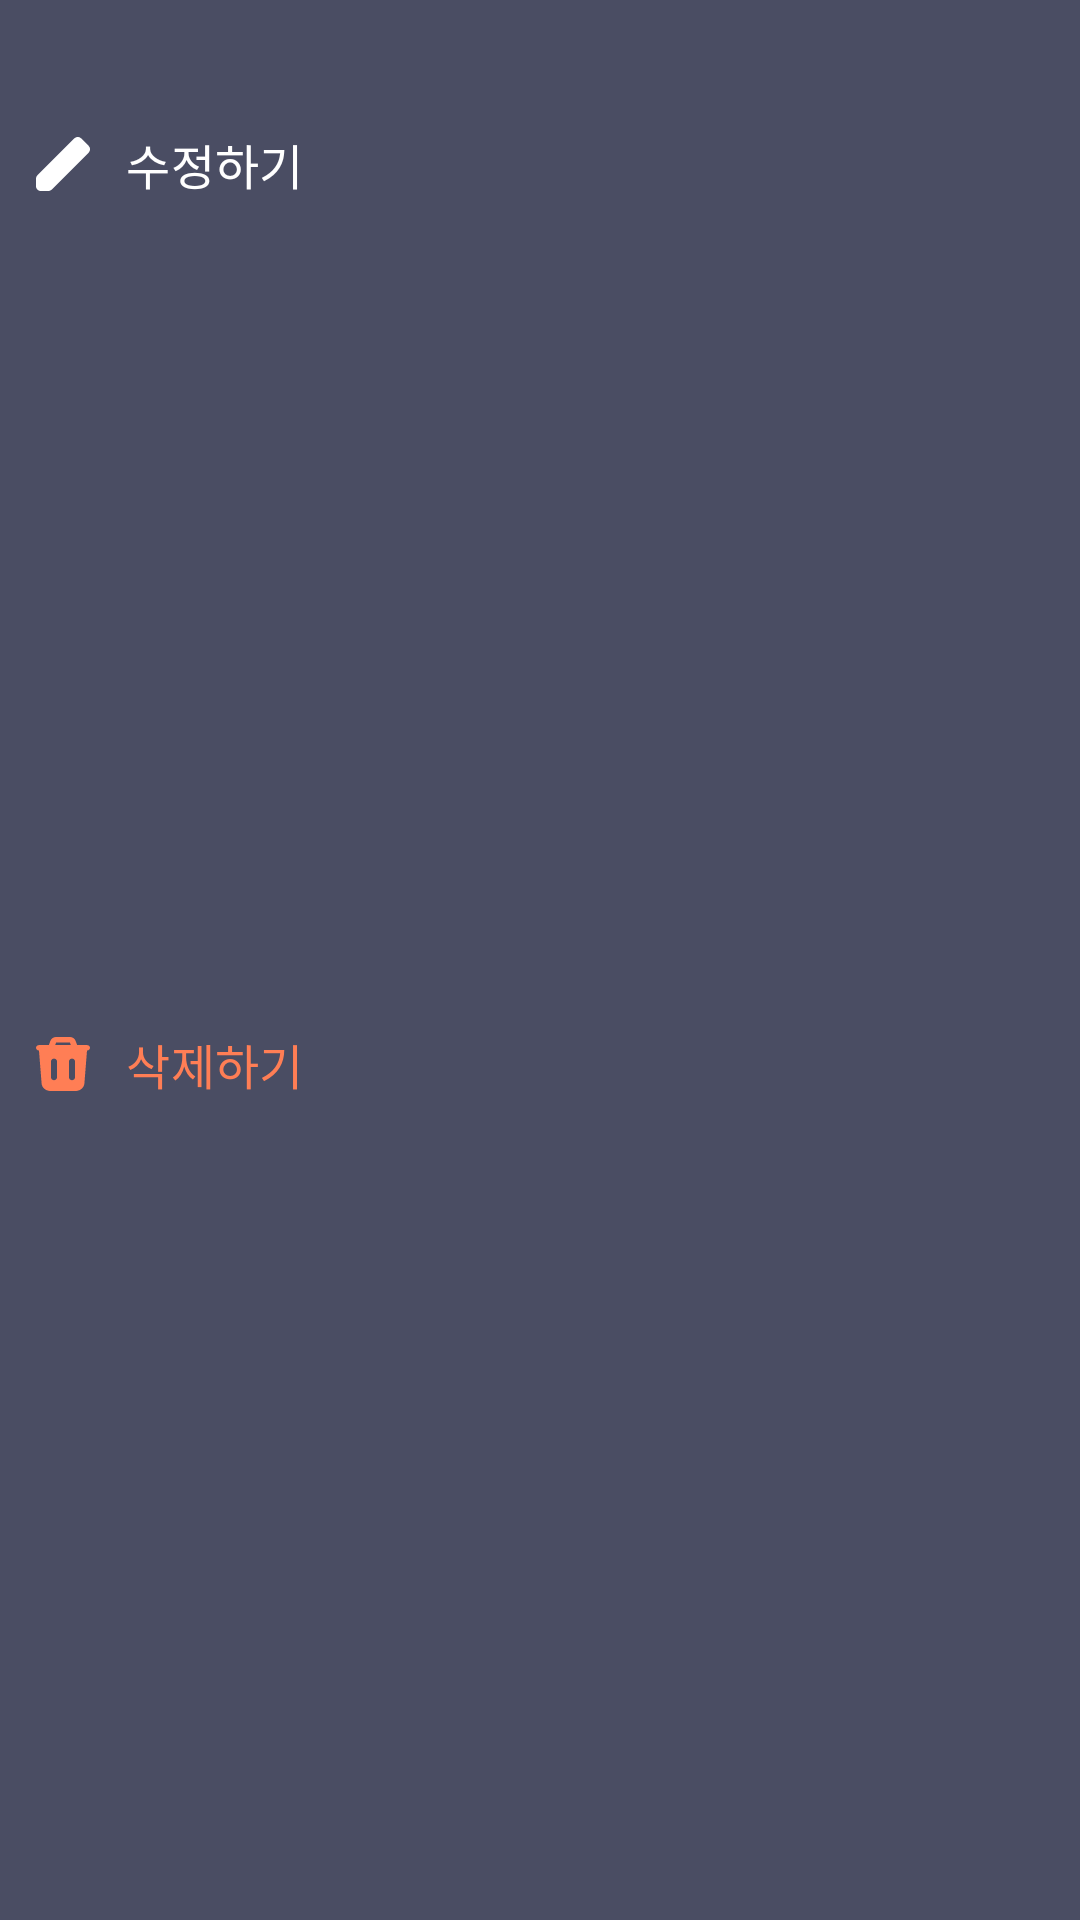

This screen was rendered from an Android layout file. Write that file and the resources it references.
<!-- AndroidManifest.xml: application theme Theme.GrowthookAOS -->
<!-- res/layout/fragment_cave_modify_select_bottomsheet.xml -->
<?xml version="1.0" encoding="utf-8"?>
<androidx.constraintlayout.widget.ConstraintLayout xmlns:android="http://schemas.android.com/apk/res/android"
    xmlns:app="http://schemas.android.com/apk/res-auto"
    android:layout_width="match_parent"
    android:layout_height="wrap_content"
    android:background="@color/Gray400">

    <com.google.android.material.button.MaterialButton
        android:id="@+id/btn_cave_detail_modify"
        style="@style/body1_reg"
        android:layout_width="0dp"
        android:layout_height="wrap_content"
        android:layout_marginTop="24dp"
        android:background="@android:color/transparent"
        android:gravity="start|center"
        android:paddingVertical="15dp"
        android:paddingStart="12dp"
        android:text="수정하기"
        app:icon="@drawable/ic_modify"
        app:iconPadding="12dp"
        app:iconTint="@color/White000"
        app:layout_constraintEnd_toEndOf="parent"
        app:layout_constraintStart_toStartOf="parent"
        app:layout_constraintTop_toTopOf="parent" />

    <com.google.android.material.button.MaterialButton
        android:id="@+id/btn_cave_detail_delete"
        style="@style/body1_reg"
        android:layout_width="0dp"
        android:layout_height="wrap_content"
        android:layout_marginBottom="16dp"
        android:background="@android:color/transparent"
        android:gravity="start|center"
        android:paddingVertical="15dp"
        android:paddingStart="12dp"
        android:text="삭제하기"
        android:textColor="@color/Red200"
        app:icon="@drawable/ic_trash"
        app:iconPadding="12dp"
        app:iconTint="@color/Red200"
        app:layout_constraintBottom_toBottomOf="parent"
        app:layout_constraintEnd_toEndOf="parent"
        app:layout_constraintStart_toStartOf="parent"
        app:layout_constraintTop_toBottomOf="@id/btn_cave_detail_modify" />

</androidx.constraintlayout.widget.ConstraintLayout>
<!-- resources referenced by this layout -->
<resources>
  <color name="Gray400">#4A4D63</color>
  <color name="Red200">#FF7E55</color>
  <color name="White000">#FFFFFF</color>
  <!-- drawable ic_modify (drawable) -->
  <vector xmlns:android="http://schemas.android.com/apk/res/android"
      android:width="18dp"
      android:height="18dp"
      android:viewportWidth="18"
      android:viewportHeight="18">
    <path
        android:pathData="M12.765,0.478C13.403,-0.159 14.437,-0.159 15.075,0.478L17.521,2.924C18.159,3.562 18.159,4.597 17.521,5.235L5.235,17.522C4.928,17.828 4.513,18 4.079,18H1.633C0.731,18 0,17.269 0,16.367V13.92C0,13.487 0.172,13.072 0.478,12.766L9.733,3.511C9.741,3.502 9.749,3.493 9.758,3.485C9.767,3.476 9.775,3.468 9.784,3.46L12.765,0.478Z"
        android:fillColor="#ffffff"
        android:fillType="evenOdd"/>
  </vector>
  <!-- drawable ic_trash (drawable) -->
  <vector xmlns:android="http://schemas.android.com/apk/res/android"
      android:width="18dp"
      android:height="19dp"
      android:viewportWidth="18"
      android:viewportHeight="19">
    <path
        android:pathData="M11.28,0C11.7,0 12.109,0.126 12.449,0.359C12.79,0.592 13.044,0.921 13.177,1.3L13.72,2.85H17C17.265,2.85 17.52,2.95 17.707,3.128C17.895,3.306 18,3.548 18,3.8C18,4.052 17.895,4.294 17.707,4.472C17.52,4.65 17.265,4.75 17,4.75L16.997,4.817L16.13,16.353C16.076,17.072 15.737,17.745 15.182,18.236C14.627,18.727 13.896,19 13.138,19H4.862C4.103,19 3.373,18.727 2.818,18.236C2.263,17.745 1.924,17.072 1.87,16.353L1.003,4.817C1.001,4.794 1,4.772 1,4.75C0.735,4.75 0.48,4.65 0.293,4.472C0.105,4.294 0,4.052 0,3.8C0,3.548 0.105,3.306 0.293,3.128C0.48,2.95 0.735,2.85 1,2.85H4.28L4.823,1.3C4.956,0.921 5.21,0.592 5.551,0.359C5.892,0.125 6.301,-0 6.721,0H11.28ZM6,7.6C5.755,7.6 5.519,7.685 5.336,7.84C5.153,7.995 5.036,8.208 5.007,8.439L5,8.55V14.25C5,14.492 5.098,14.725 5.273,14.901C5.448,15.077 5.687,15.183 5.941,15.197C6.196,15.212 6.446,15.133 6.642,14.977C6.837,14.822 6.963,14.602 6.993,14.361L7,14.25V8.55C7,8.298 6.895,8.056 6.707,7.878C6.52,7.7 6.265,7.6 6,7.6ZM12,7.6C11.735,7.6 11.48,7.7 11.293,7.878C11.105,8.056 11,8.298 11,8.55V14.25C11,14.502 11.105,14.744 11.293,14.922C11.48,15.1 11.735,15.2 12,15.2C12.265,15.2 12.52,15.1 12.707,14.922C12.895,14.744 13,14.502 13,14.25V8.55C13,8.298 12.895,8.056 12.707,7.878C12.52,7.7 12.265,7.6 12,7.6ZM11.28,1.9H6.72L6.387,2.85H11.613L11.28,1.9Z"
        android:fillColor="#FF7E55"
        android:fillType="evenOdd"/>
  </vector>
  <style name="body1_reg" parent="TextAppearance.Growthook">
          <item name="fontFamily">@font/notosans_regular</item>
          <item name="android:textSize">16sp</item>
      </style>
  <style name="Theme.GrowthookAOS" parent="Base.Theme.GrowthookAOS" />
  <style name="TextAppearance.Growthook" parent="">
          <item name="android:includeFontPadding">false</item>
          <item name="android:textColor">@color/White000</item>
      </style>
  <style name="Base.Theme.GrowthookAOS" parent="Theme.Material3.Light.NoActionBar">
          <item name="colorPrimary">@color/MainGreen400</item>
          <item name="colorPrimaryVariant">@color/Gray900</item>
          <item name="colorPrimaryDark">@color/Gray900</item>
          <item name="android:statusBarColor">?attr/colorPrimaryVariant</item>
          <item name="android:windowBackground">@color/Gray700</item>
          <item name="android:windowIsTranslucent">true</item>
          <item name="extendedFloatingActionButtonStyle">@style/InsightPlusFloatingActionButtonStyle</item>
      </style>
  <color name="MainGreen400">#23B877</color>
  <color name="Gray900">#15171E</color>
  <color name="Gray700">#1D1F29</color>
  <style name="InsightPlusFloatingActionButtonStyle" parent="Widget.MaterialComponents.ExtendedFloatingActionButton">
          <item name="shapeAppearanceOverlay">@style/Radius50</item>
      </style>
  <style name="Radius50" parent="ShapeAppearance.MaterialComponents.SmallComponent">
          <item name="cornerSize">50dp</item>
      </style>
</resources>
